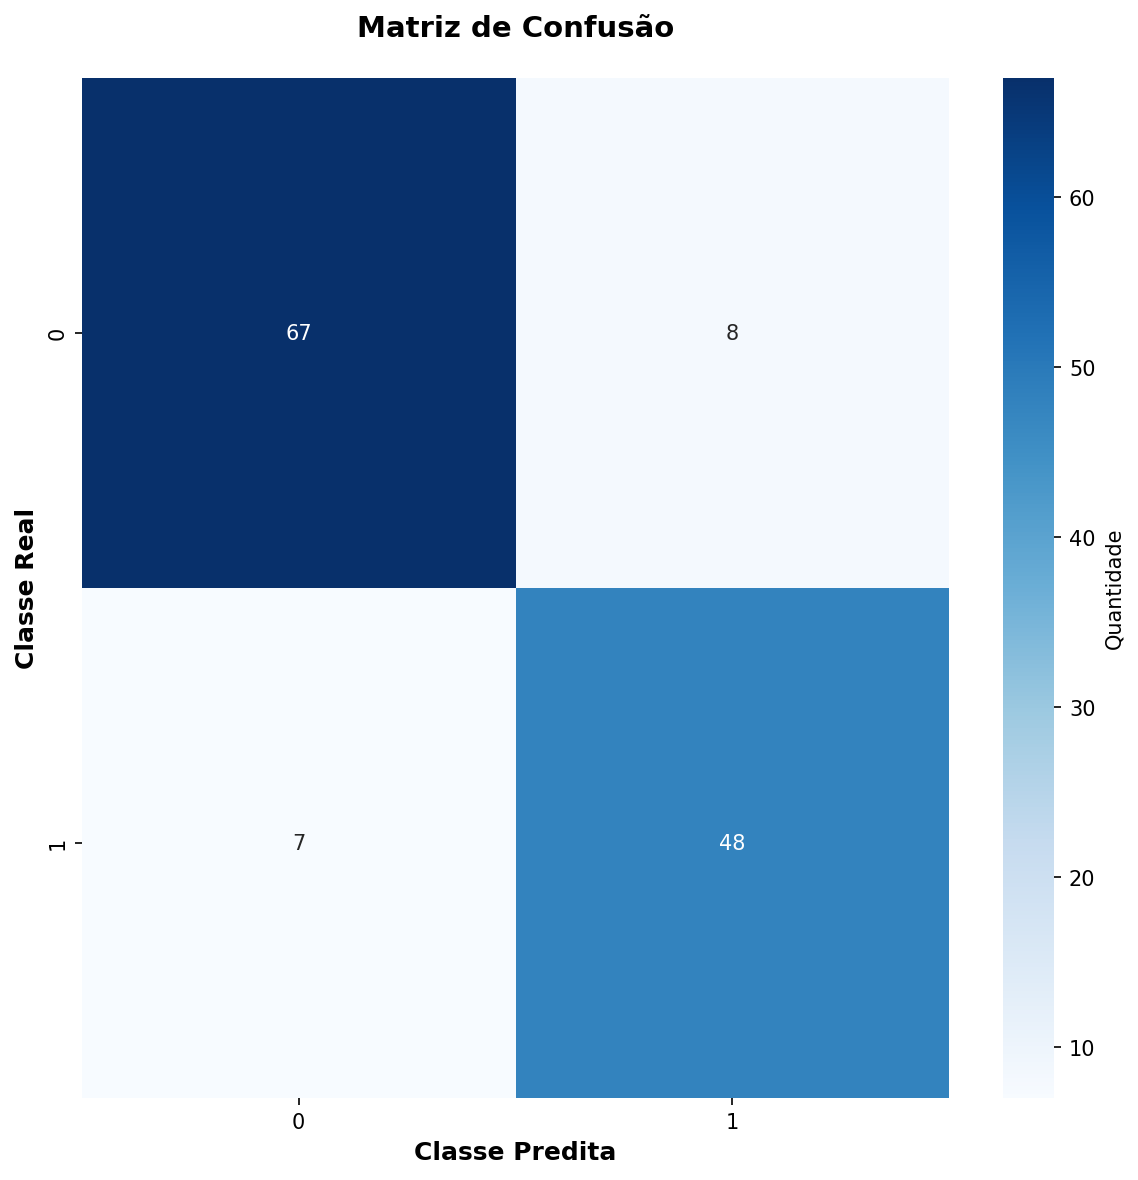

Source data for this figure (header and first rows):
67, 8
7, 48
